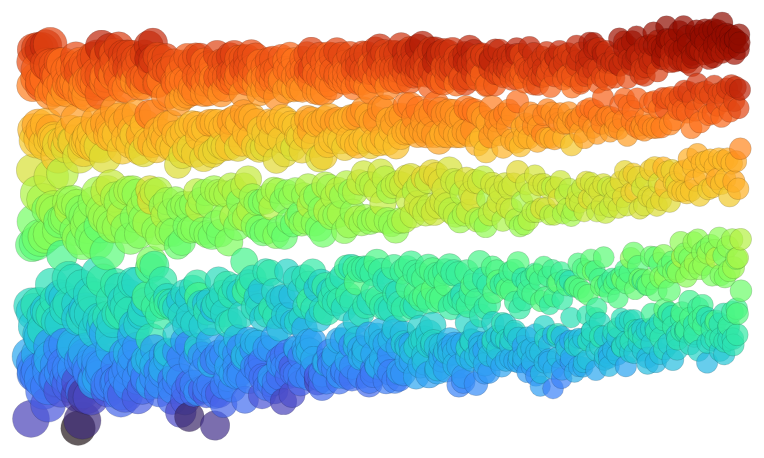
D3 v7 page, settled after 360 driven frames (6 s of simulated time); the page loaded 1 data file(s).


    async function Scatter() {

      // Load CSV
      const parseDate = d3.timeParse("%Y-%m-%d")
      const data = await d3.csv("GlobalTemperatures.csv", d => {
        return {
          time: parseDate(d.dt), 
          LAT: +d.LandAverageTemperature,
          LATU: +d.LandAverageTemperatureUncertainty,
          LOAT: +d.LandAndOceanAverageTemperature,
          LOATU: +d.LandAndOceanAverageTemperatureUncertainty
        };
      });
    console.log(data);
    console.log(data[0]);
    console.log(d3.extent(data, d => d.time));
    
      const margin = {top: 20, right: 30, bottom: 50, left: 60};
      const width = 800 - margin.left - margin.right;
      const height = 500 - margin.top - margin.bottom;

      const svg = d3.select("#scatterplot_1")
      .append("svg")
      .attr("width", width + margin.left + margin.right)
      .attr("height", height + margin.top + margin.bottom)
      .append("g")
      .attr("transform", `translate(${margin.left},${margin.top})`);


      // X scale
      const cxScale = d3.scaleTime()
        .domain(d3.extent(data, d => d.time))
        .range([0, width]);

      // Y scale
      const cyScale = d3.scaleLinear()
        .domain(d3.extent(data, d => d.LAT))
        .nice()
        .range([height, 0]);

      // Radius scale
      const rScale = d3.scaleSqrt()
        .domain(d3.extent(data, d => d.LOATU))
        .range([10, 20]);

      // Color scale
      const colorScale = d3.scaleSequential(d3.interpolateTurbo)
        .domain(d3.extent(data, d => d.LOAT));

      // Draw circles
      svg.selectAll("circle")
        .data(data)
        .enter()
        .append("circle")
          .attr("r", d => rScale(d.LOATU))
          .attr("fill", d => colorScale(d.LOAT))
          .attr("opacity", 0.7)
          .attr("stroke", "black")
          .attr("stroke-width", 0.2);
      //Update cx and cy
      svg.selectAll("circle")
      .attr("cx", function(d) { return cxScale(d.time); })
      .attr("cy", function(d) { return cyScale(d.LAT); });

    }
    Scatter();
  

### data: GlobalTemperatures.csv
dt, LandAverageTemperature, LandAverageTemperatureUncertainty, LandAndOceanAverageTemperature, LandAndOceanAverageTemperatureUncertaint…
1850-01-01, 0.749, 1.105, 12.83, 0.367
1850-02-01, 3.071, 1.275, 13.59, 0.414
1850-03-01, 4.954, 0.955, 14.04, 0.341
1850-04-01, 7.217, 0.665, 14.67, 0.267
1850-05-01, 10, 0.617, 15.51, 0.249
1850-06-01, 13.15, 0.614, 16.35, 0.245
1850-07-01, 14.49, 0.614, 16.78, 0.238
1850-08-01, 14.04, 0.802, 16.72, 0.28
1850-09-01, 11.51, 0.675, 15.89, 0.254
1850-10-01, 8.091, 0.863, 14.83, 0.297
1850-11-01, 4.733, 1.149, 13.9, 0.368
1850-12-01, 2.803, 1.183, 13.3, 0.378
1851-01-01, 2.431, 1.122, 13.24, 0.362
1851-02-01, 2.508, 1.1, 13.33, 0.361
1851-03-01, 4.192, 0.971, 13.9, 0.33
1851-04-01, 7.287, 0.829, 14.64, 0.298
1851-05-01, 11.11, 0.936, 15.77, 0.322
1851-06-01, 13.42, 0.655, 16.5, 0.261
1851-07-01, 14.53, 0.606, 16.83, 0.244
1851-08-01, 13.75, 0.775, 16.62, 0.276
1851-09-01, 11.68, 0.581, 16.06, 0.25
1851-10-01, 9.122, 1.058, 15.21, 0.358
1851-11-01, 4.973, 0.968, 14.16, 0.344
1851-12-01, 3.14, 0.982, 13.64, 0.339
1852-01-01, 2.376, 1.389, 13.23, 0.438
1852-02-01, 2.54, 1.115, 13.31, 0.371
1852-03-01, 3.884, 0.915, 13.74, 0.317
1852-04-01, 7.487, 1.158, 14.79, 0.377
1852-05-01, 11.17, 0.855, 15.9, 0.298
1852-06-01, 13.16, 0.636, 16.62, 0.243
1852-07-01, 14.51, 0.778, 16.98, 0.278
1852-08-01, 13.3, 0.766, 16.57, 0.277
1852-09-01, 11.48, 0.689, 16.04, 0.261
1852-10-01, 8.91, 0.654, 15.18, 0.25
1852-11-01, 4.593, 0.693, 13.95, 0.26
1852-12-01, 3.785, 1.371, 13.78, 0.427
1853-01-01, 1.786, 1.108, 13.14, 0.356
1853-02-01, 2.228, 1.492, 13.36, 0.457
1853-03-01, 4.078, 0.918, 14.03, 0.306
1853-04-01, 7.541, 0.824, 14.92, 0.283
1853-05-01, 10.97, 0.743, 15.79, 0.261
1853-06-01, 13.41, 0.674, 16.45, 0.24
1853-07-01, 14.64, 0.659, 17, 0.238
1853-08-01, 13.95, 0.723, 16.79, 0.25
1853-09-01, 11.71, 0.749, 15.94, 0.259
1853-10-01, 8.535, 0.546, 14.87, 0.211
1853-11-01, 4.783, 0.868, 13.83, 0.29
1853-12-01, 2.858, 0.716, 13.32, 0.255
1854-01-01, 1.281, 0.977, 12.98, 0.313
1854-02-01, 1.941, 1.08, 13.25, 0.342
1854-03-01, 4.698, 0.789, 14.09, 0.267
1854-04-01, 7.622, 0.674, 14.95, 0.242
1854-05-01, 11.1, 0.638, 15.79, 0.233
1854-06-01, 12.83, 0.533, 16.29, 0.206
1854-07-01, 14.69, 0.85, 16.77, 0.282
1854-08-01, 13.89, 0.898, 16.71, 0.288
1854-09-01, 11.51, 0.552, 16.1, 0.21
1854-10-01, 9.763, 0.964, 15.38, 0.309
1854-11-01, 5.745, 0.786, 14.12, 0.261
1854-12-01, 3.457, 1.167, 13.47, 0.364
... 1,932 more rows